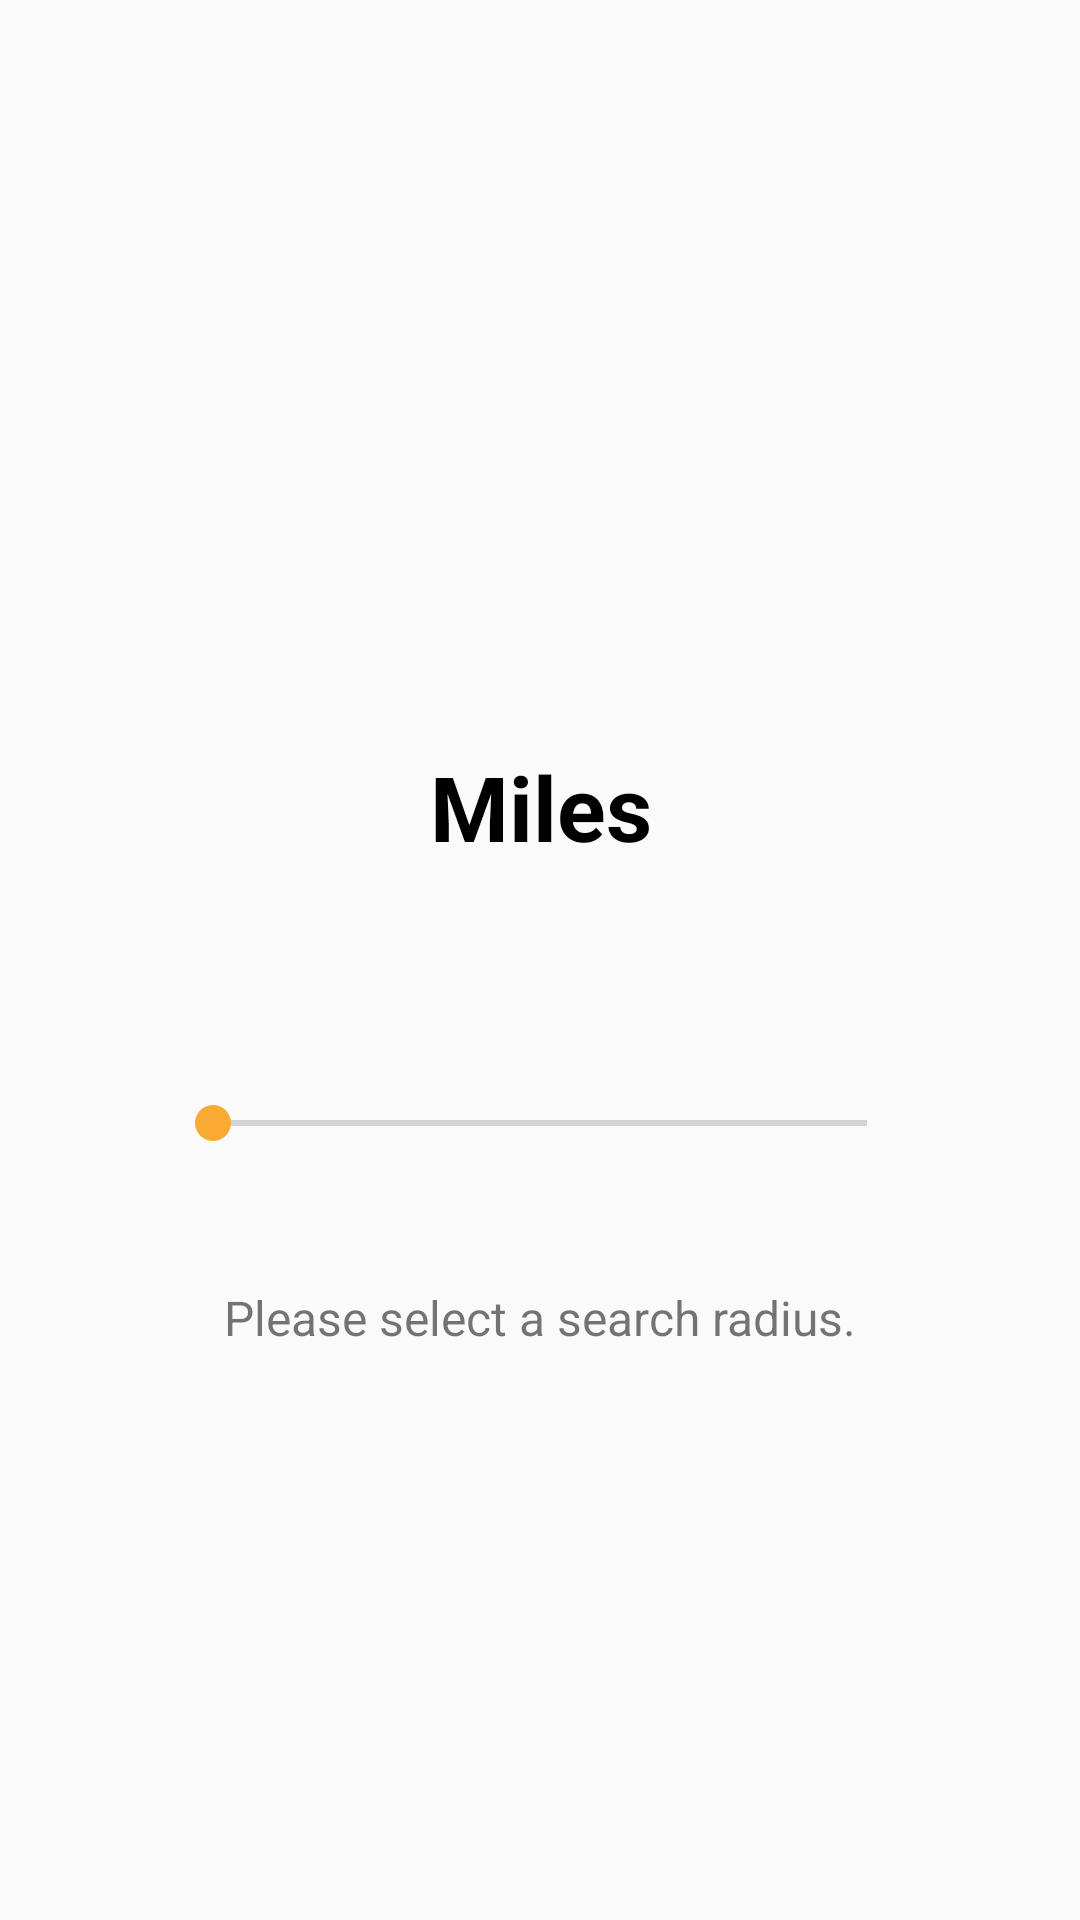

Reconstruct the res/layout file that produces this screen, plus the resources it refers to.
<!-- AndroidManifest.xml: application theme AppTheme -->
<!-- res/layout/activity_settings.xml -->
<?xml version="1.0" encoding="utf-8"?>
<android.support.constraint.ConstraintLayout
    xmlns:android="http://schemas.android.com/apk/res/android"
    xmlns:app="http://schemas.android.com/apk/res-auto"
    xmlns:tools="http://schemas.android.com/tools"
    android:layout_width="match_parent"
    android:layout_height="match_parent">

    <SeekBar
        android:id="@+id/settings_seekBar"
        android:layout_width="250dp"
        android:layout_height="35dp"
        android:layout_marginBottom="248dp"
        android:max="100"
        android:visibility="visible"
        app:layout_constraintBottom_toBottomOf="parent"
        app:layout_constraintEnd_toEndOf="parent"
        app:layout_constraintStart_toStartOf="parent" />

    <TextView
        android:id="@+id/settings_amountMiles"
        android:layout_width="30dp"
        android:layout_height="wrap_content"
        android:layout_marginBottom="8dp"
        android:layout_marginTop="8dp"
        android:textSize="18sp"
        app:layout_constraintBottom_toTopOf="@+id/settings_seekBar"
        app:layout_constraintEnd_toEndOf="parent"
        app:layout_constraintStart_toStartOf="parent"
        app:layout_constraintTop_toBottomOf="@+id/settings_miles" />

    <TextView
        android:id="@+id/settings_miles"
        android:layout_width="wrap_content"
        android:layout_height="wrap_content"
        android:layout_marginEnd="8dp"
        android:layout_marginStart="8dp"
        android:layout_marginTop="8dp"
        android:text="Miles"
        android:textColor="@android:color/black"
        android:textSize="30sp"
        android:textStyle="bold"
        app:layout_constraintBottom_toTopOf="@+id/settings_seekBar"
        app:layout_constraintEnd_toEndOf="parent"
        app:layout_constraintHorizontal_bias="0.501"
        app:layout_constraintStart_toStartOf="parent"
        app:layout_constraintTop_toTopOf="parent"
        app:layout_constraintVertical_bias="0.78" />

    <TextView
        android:id="@+id/settings_instruction"
        android:layout_width="wrap_content"
        android:layout_height="wrap_content"
        android:text="Please select a search radius."
        android:textSize="16sp"
        app:layout_constraintBottom_toBottomOf="parent"
        app:layout_constraintEnd_toEndOf="parent"
        app:layout_constraintStart_toStartOf="parent"
        app:layout_constraintTop_toBottomOf="@+id/settings_seekBar"
        app:layout_constraintVertical_bias="0.16000003" />
</android.support.constraint.ConstraintLayout>
<!-- resources referenced by this layout -->
<resources>
  <style name="AppTheme" parent="Theme.AppCompat.Light.DarkActionBar">
          
          <item name="colorPrimary">@color/colorPrimary</item>
          <item name="colorPrimaryDark">@color/colorPrimaryDark</item>
          <item name="colorAccent">@color/colorAccent</item>
      </style>
  <color name="colorPrimary">#344955</color>
  <color name="colorPrimaryDark">#232F34</color>
  <color name="colorAccent">#F9AA33</color>
</resources>
